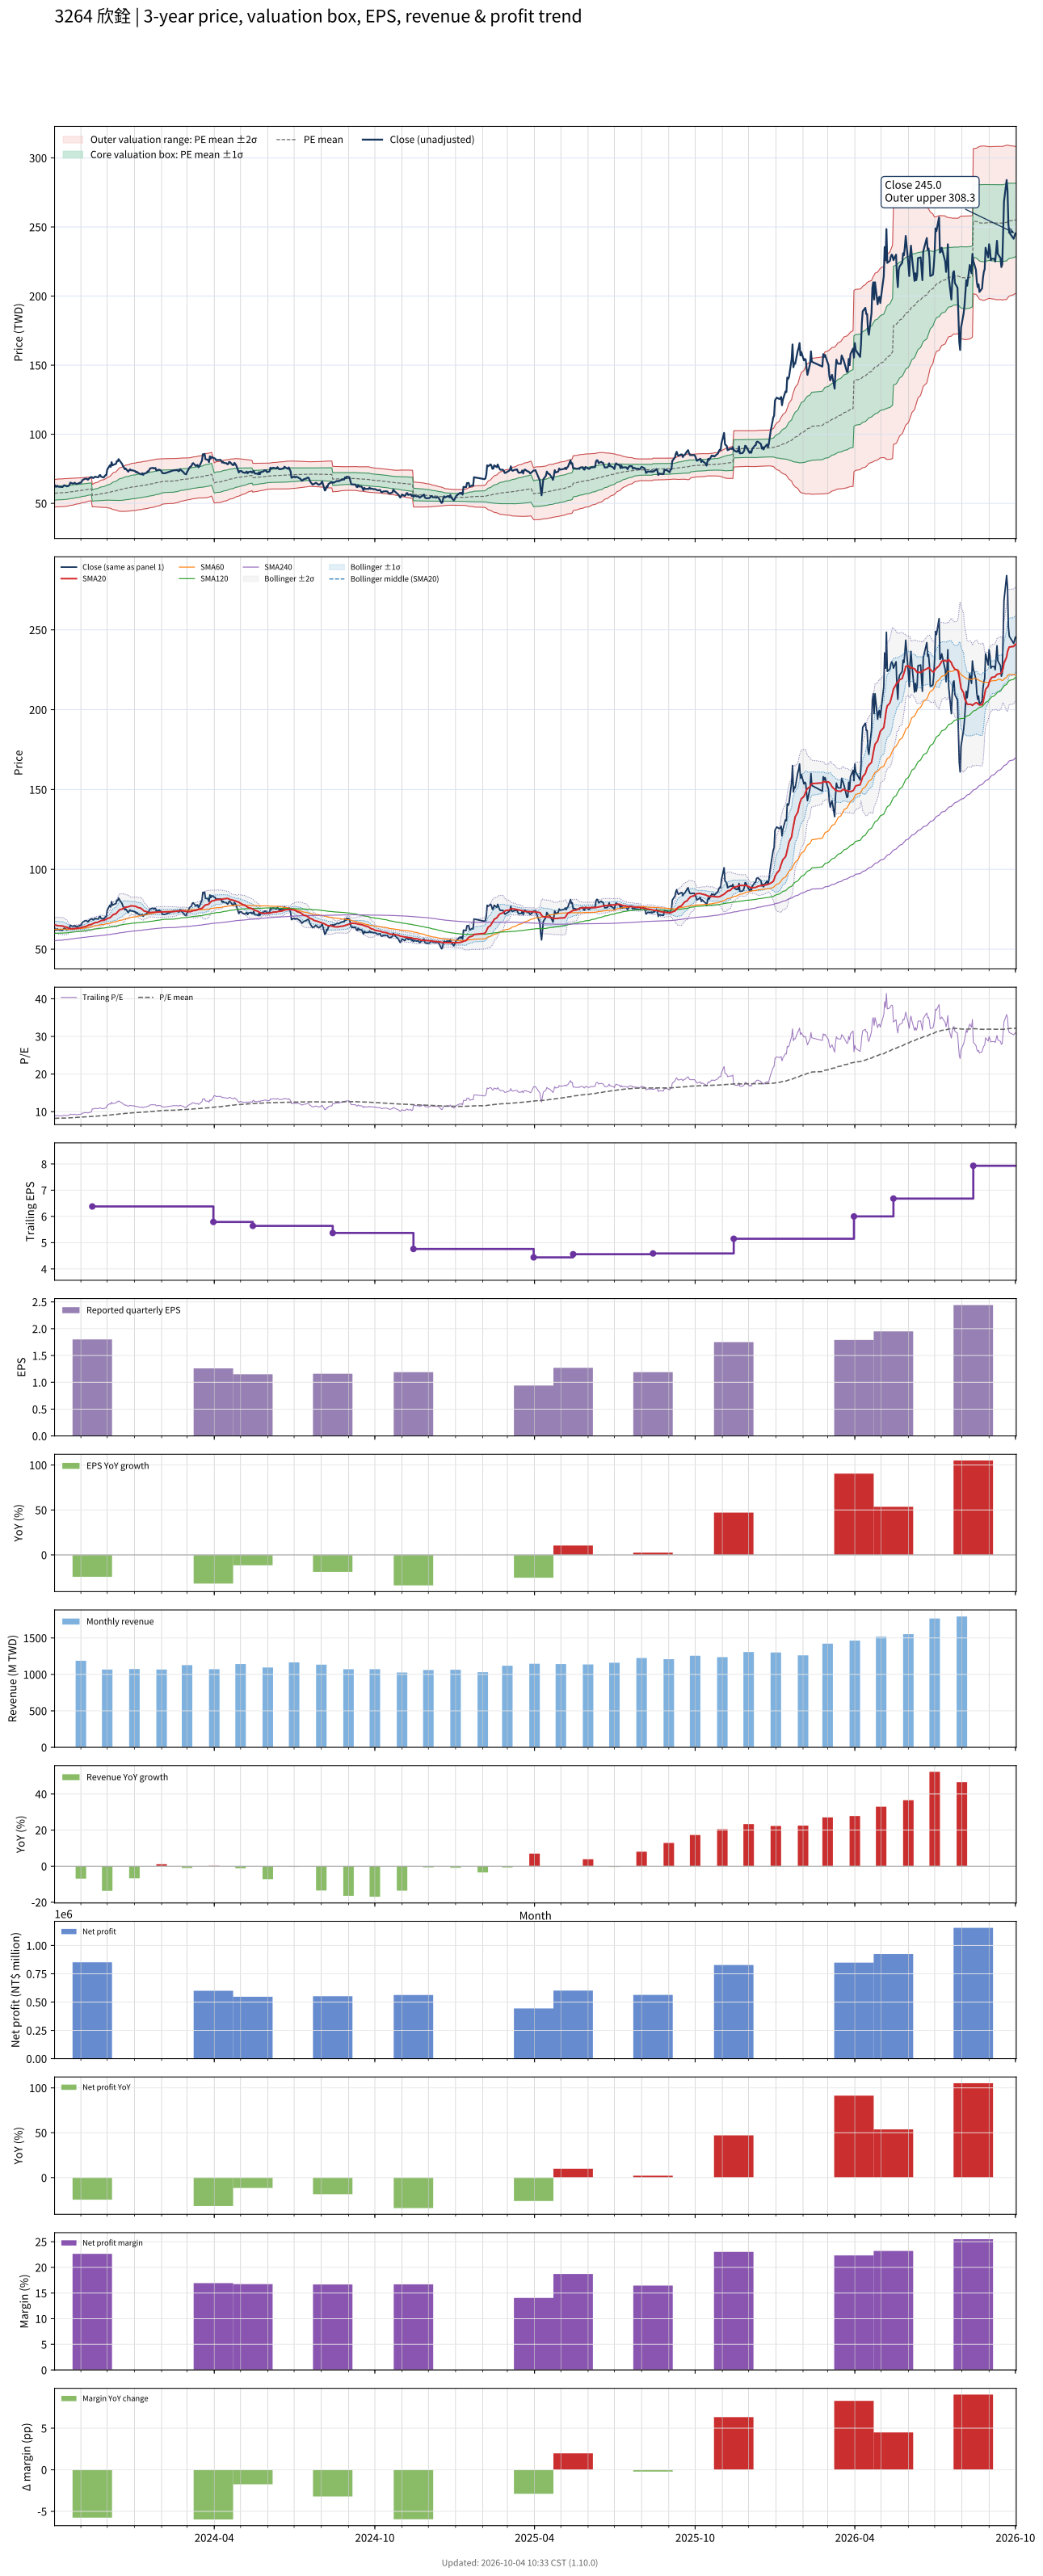

The data file committed next to this chart (first rows):
# chart-version: skill-stock-dynamic-val…
date, close, available_date, period_end, eps, ttm_eps, pe, pe_mean, pe_std, price_m2, price_m1, price_mean, price_p1, price_p2, forward_eps, forward_pe, forward_pe_mean, forward_pe_std, forward_price_m2, forward_price_m1, forward_price_mean, forward_price_p1, forward_price_p2, sma20
2023-10-02, 63.3, 2023-08-14, 2023-06-30, 1.43, 6.96, 9.095, 8.23, 0.7164, 47.31, 52.3, 57.28, 62.27, 67.26, , , , , , , , , , 65.16
2023-10-03, 62.1, 2023-08-14, 2023-06-30, 1.43, 6.96, 8.922, 8.24, 0.7181, 47.35, 52.35, 57.35, 62.35, 67.34, , , , , , , , , , 65.09
2023-10-04, 62, 2023-08-14, 2023-06-30, 1.43, 6.96, 8.908, 8.249, 0.7195, 47.4, 52.4, 57.41, 62.42, 67.43, , , , , , , , , , 64.97
2023-10-05, 62.8, 2023-08-14, 2023-06-30, 1.43, 6.96, 9.023, 8.26, 0.7213, 47.45, 52.47, 57.49, 62.51, 67.53, , , , , , , , , , 64.86
2023-10-06, 62.1, 2023-08-14, 2023-06-30, 1.43, 6.96, 8.922, 8.27, 0.7217, 47.51, 52.54, 57.56, 62.58, 67.61, , , , , , , , , , 64.72
2023-10-11, 61.8, 2023-08-14, 2023-06-30, 1.43, 6.96, 8.879, 8.28, 0.7219, 47.58, 52.6, 57.63, 62.65, 67.68, , , , , , , , , , 64.52
2023-10-12, 62.4, 2023-08-14, 2023-06-30, 1.43, 6.96, 8.966, 8.291, 0.7223, 47.65, 52.68, 57.71, 62.73, 67.76, , , , , , , , , , 64.36
2023-10-13, 63.1, 2023-08-14, 2023-06-30, 1.43, 6.96, 9.066, 8.304, 0.7225, 47.74, 52.76, 57.79, 62.82, 67.85, , , , , , , , , , 64.11
2023-10-16, 62.3, 2023-08-14, 2023-06-30, 1.43, 6.96, 8.951, 8.316, 0.7207, 47.85, 52.86, 57.88, 62.9, 67.91, , , , , , , , , , 63.76
2023-10-17, 62.4, 2023-08-14, 2023-06-30, 1.43, 6.96, 8.966, 8.33, 0.717, 48, 52.99, 57.98, 62.97, 67.96, , , , , , , , , , 63.46
2023-10-18, 62.7, 2023-08-14, 2023-06-30, 1.43, 6.96, 9.009, 8.344, 0.713, 48.15, 53.12, 58.08, 63.04, 68, , , , , , , , , , 63.17
2023-10-19, 63.3, 2023-08-14, 2023-06-30, 1.43, 6.96, 9.095, 8.361, 0.7067, 48.36, 53.28, 58.19, 63.11, 68.03, , , , , , , , , , 62.98
2023-10-20, 65, 2023-08-14, 2023-06-30, 1.43, 6.96, 9.339, 8.38, 0.7031, 48.54, 53.43, 58.32, 63.22, 68.11, , , , , , , , , , 62.84
2023-10-23, 64.2, 2023-08-14, 2023-06-30, 1.43, 6.96, 9.224, 8.397, 0.6983, 48.72, 53.58, 58.44, 63.3, 68.16, , , , , , , , , , 62.8
2023-10-24, 64.6, 2023-08-14, 2023-06-30, 1.43, 6.96, 9.282, 8.414, 0.6944, 48.89, 53.73, 58.56, 63.39, 68.23, , , , , , , , , , 62.86
2023-10-25, 64.9, 2023-08-14, 2023-06-30, 1.43, 6.96, 9.325, 8.432, 0.6904, 49.07, 53.88, 58.68, 63.49, 68.29, , , , , , , , , , 62.94
2023-10-26, 64.3, 2023-08-14, 2023-06-30, 1.43, 6.96, 9.239, 8.449, 0.6839, 49.29, 54.05, 58.81, 63.57, 68.33, , , , , , , , , , 62.99
2023-10-27, 64, 2023-08-14, 2023-06-30, 1.43, 6.96, 9.195, 8.466, 0.677, 49.5, 54.21, 58.92, 63.64, 68.35, , , , , , , , , , 63.08
2023-10-30, 64.6, 2023-08-14, 2023-06-30, 1.43, 6.96, 9.282, 8.483, 0.671, 49.7, 54.37, 59.04, 63.71, 68.38, , , , , , , , , , 63.22
2023-10-31, 65, 2023-08-14, 2023-06-30, 1.43, 6.96, 9.339, 8.501, 0.6658, 49.9, 54.53, 59.17, 63.8, 68.43, , , , , , , , , , 63.34
2023-11-01, 64.8, 2023-08-14, 2023-06-30, 1.43, 6.96, 9.31, 8.518, 0.6597, 50.1, 54.69, 59.29, 63.88, 68.47, , , , , , , , , , 63.42
2023-11-02, 66, 2023-08-14, 2023-06-30, 1.43, 6.96, 9.483, 8.537, 0.6539, 50.32, 54.87, 59.42, 63.97, 68.52, , , , , , , , , , 63.62
2023-11-03, 66.9, 2023-08-14, 2023-06-30, 1.43, 6.96, 9.612, 8.558, 0.6482, 50.54, 55.05, 59.56, 64.07, 68.59, , , , , , , , , , 63.86
2023-11-06, 67.9, 2023-08-14, 2023-06-30, 1.43, 6.96, 9.756, 8.58, 0.6433, 50.76, 55.24, 59.72, 64.19, 68.67, , , , , , , , , , 64.11
2023-11-07, 67.8, 2023-08-14, 2023-06-30, 1.43, 6.96, 9.741, 8.602, 0.6381, 50.98, 55.43, 59.87, 64.31, 68.75, , , , , , , , , , 64.4
2023-11-08, 67.6, 2023-08-14, 2023-06-30, 1.43, 6.96, 9.713, 8.623, 0.6321, 51.22, 55.62, 60.02, 64.42, 68.81, , , , , , , , , , 64.69
2023-11-09, 67.1, 2023-08-14, 2023-06-30, 1.43, 6.96, 9.641, 8.643, 0.6257, 51.45, 55.8, 60.16, 64.51, 68.87, , , , , , , , , , 64.92
2023-11-10, 67.8, 2023-08-14, 2023-06-30, 1.43, 6.96, 9.741, 8.663, 0.6219, 51.64, 55.97, 60.3, 64.62, 68.95, , , , , , , , , , 65.16
2023-11-13, 69.1, 2023-08-14, 2023-06-30, 1.43, 6.96, 9.928, 8.685, 0.6208, 51.8, 56.12, 60.45, 64.77, 69.09, , , , , , , , , , 65.5
2023-11-14, 68.7, 2023-11-14, 2023-09-30, 1.8, 6.38, 10.77, 8.714, 0.6363, 47.47, 51.53, 55.59, 59.65, 63.71, , , , , , , , , , 65.81
2023-11-15, 68.3, 2023-11-14, 2023-09-30, 1.8, 6.38, 10.71, 8.741, 0.6498, 47.48, 51.62, 55.77, 59.92, 64.06, , , , , , , , , , 66.09
2023-11-16, 68.7, 2023-11-14, 2023-09-30, 1.8, 6.38, 10.77, 8.769, 0.6639, 47.48, 51.71, 55.95, 60.18, 64.42, , , , , , , , , , 66.36
2023-11-17, 69.3, 2023-11-14, 2023-09-30, 1.8, 6.38, 10.86, 8.798, 0.6802, 47.45, 51.79, 56.13, 60.47, 64.81, , , , , , , , , , 66.58
2023-11-20, 68.9, 2023-11-14, 2023-09-30, 1.8, 6.38, 10.8, 8.823, 0.6974, 47.39, 51.84, 56.29, 60.74, 65.19, , , , , , , , , , 66.81
2023-11-21, 68.9, 2023-11-14, 2023-09-30, 1.8, 6.38, 10.8, 8.847, 0.715, 47.32, 51.89, 56.45, 61.01, 65.57, , , , , , , , , , 67.03
2023-11-22, 70.2, 2023-11-14, 2023-09-30, 1.8, 6.38, 11, 8.874, 0.7359, 47.22, 51.92, 56.61, 61.31, 66, , , , , , , , , , 67.3
2023-11-23, 70.5, 2023-11-14, 2023-09-30, 1.8, 6.38, 11.05, 8.9, 0.7562, 47.13, 51.96, 56.78, 61.61, 66.43, , , , , , , , , , 67.61
2023-11-24, 69.3, 2023-11-14, 2023-09-30, 1.8, 6.38, 10.86, 8.925, 0.7708, 47.11, 52.03, 56.94, 61.86, 66.78, , , , , , , , , , 67.87
2023-11-27, 68.7, 2023-11-14, 2023-09-30, 1.8, 6.38, 10.77, 8.949, 0.783, 47.11, 52.1, 57.1, 62.09, 67.09, , , , , , , , , , 68.08
2023-11-28, 69.6, 2023-11-14, 2023-09-30, 1.8, 6.38, 10.91, 8.974, 0.7976, 47.08, 52.17, 57.25, 62.34, 67.43, , , , , , , , , , 68.31
2023-11-29, 70.4, 2023-11-14, 2023-09-30, 1.8, 6.38, 11.03, 9, 0.8135, 47.04, 52.23, 57.42, 62.61, 67.8, , , , , , , , , , 68.58
2023-11-30, 70.4, 2023-11-14, 2023-09-30, 1.8, 6.38, 11.03, 9.026, 0.8289, 47.01, 52.29, 57.58, 62.87, 68.16, , , , , , , , , , 68.81
2023-12-01, 74.4, 2023-11-14, 2023-09-30, 1.8, 6.38, 11.66, 9.056, 0.8579, 46.83, 52.3, 57.78, 63.25, 68.72, , , , , , , , , , 69.18
2023-12-04, 77.5, 2023-11-14, 2023-09-30, 1.8, 6.38, 12.15, 9.089, 0.8989, 46.52, 52.26, 57.99, 63.73, 69.46, , , , , , , , , , 69.66
2023-12-05, 76.4, 2023-11-14, 2023-09-30, 1.8, 6.38, 11.97, 9.123, 0.9311, 46.32, 52.26, 58.2, 64.14, 70.08, , , , , , , , , , 70.09
2023-12-06, 79.8, 2023-11-14, 2023-09-30, 1.8, 6.38, 12.51, 9.159, 0.9768, 45.97, 52.2, 58.43, 64.66, 70.9, , , , , , , , , , 70.7
2023-12-07, 77.5, 2023-11-14, 2023-09-30, 1.8, 6.38, 12.15, 9.191, 1.011, 45.74, 52.19, 58.64, 65.09, 71.54, , , , , , , , , , 71.22
2023-12-08, 77.9, 2023-11-14, 2023-09-30, 1.8, 6.38, 12.21, 9.221, 1.046, 45.48, 52.15, 58.83, 65.5, 72.18, , , , , , , , , , 71.72
2023-12-11, 78.6, 2023-11-14, 2023-09-30, 1.8, 6.38, 12.32, 9.251, 1.082, 45.21, 52.12, 59.02, 65.93, 72.84, , , , , , , , , , 72.2
2023-12-12, 80.6, 2023-11-14, 2023-09-30, 1.8, 6.38, 12.63, 9.283, 1.125, 44.87, 52.05, 59.23, 66.4, 73.58, , , , , , , , , , 72.8
2023-12-13, 80.4, 2023-11-14, 2023-09-30, 1.8, 6.38, 12.6, 9.319, 1.161, 44.63, 52.04, 59.45, 66.86, 74.27, , , , , , , , , , 73.4
2023-12-14, 82, 2023-11-14, 2023-09-30, 1.8, 6.38, 12.85, 9.358, 1.2, 44.39, 52.05, 59.7, 67.36, 75.02, , , , , , , , , , 74.06
2023-12-15, 81, 2023-11-14, 2023-09-30, 1.8, 6.38, 12.7, 9.397, 1.232, 44.23, 52.09, 59.95, 67.81, 75.67, , , , , , , , , , 74.65
2023-12-18, 78.5, 2023-11-14, 2023-09-30, 1.8, 6.38, 12.3, 9.432, 1.255, 44.16, 52.17, 60.17, 68.18, 76.18, , , , , , , , , , 75.13
2023-12-19, 76.8, 2023-11-14, 2023-09-30, 1.8, 6.38, 12.04, 9.463, 1.272, 44.14, 52.26, 60.37, 68.49, 76.61, , , , , , , , , , 75.53
2023-12-20, 76.1, 2023-11-14, 2023-09-30, 1.8, 6.38, 11.93, 9.495, 1.286, 44.17, 52.37, 60.58, 68.78, 76.99, , , , , , , , , , 75.82
2023-12-21, 74.7, 2023-11-14, 2023-09-30, 1.8, 6.38, 11.71, 9.524, 1.296, 44.22, 52.49, 60.76, 69.03, 77.3, , , , , , , , , , 76.03
2023-12-22, 75.2, 2023-11-14, 2023-09-30, 1.8, 6.38, 11.79, 9.553, 1.308, 44.26, 52.6, 60.95, 69.29, 77.63, , , , , , , , , , 76.33
2023-12-25, 72.9, 2023-11-14, 2023-09-30, 1.8, 6.38, 11.43, 9.577, 1.315, 44.32, 52.71, 61.1, 69.49, 77.88, , , , , , , , , , 76.53
... 670 more rows
